Run: headless pygame with SDL's dummy video driver; simulated clock (each Clock.tick advances the game by its frame time, no real sleeping); random seed 0; keys injected as events and as key.get_pressed() state; no mouse input.
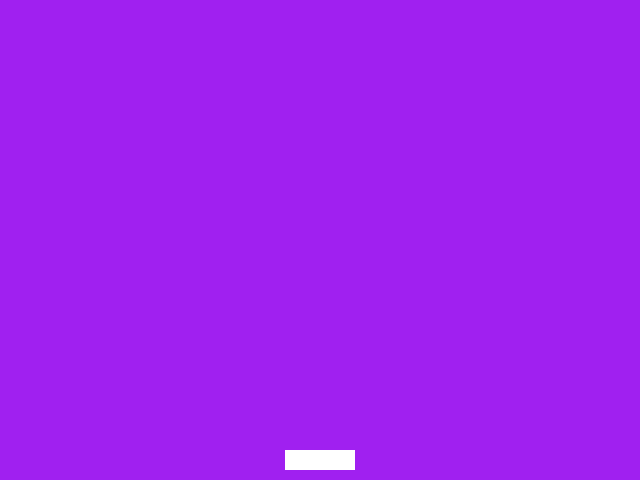
Frame 1 of 4 · flips 1–60 · no input
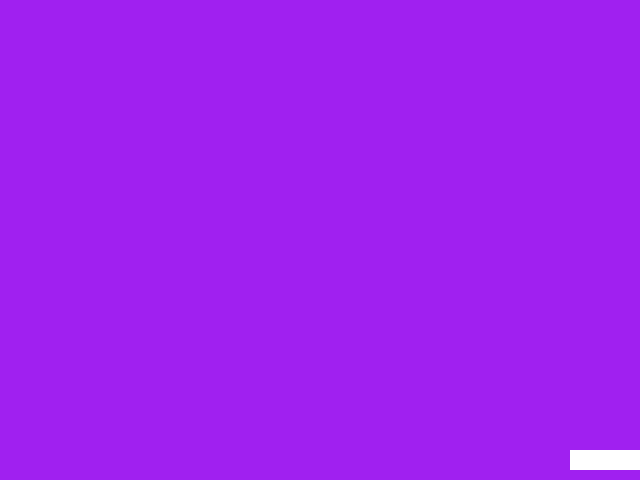
Frame 2 of 4 · flips 61–180 · tapped SPACE, RETURN · held RIGHT (→), D
Frame 3 of 4 · flips 181–300 · held DOWN (↓), S · screen unchanged from frame 2, image omitted
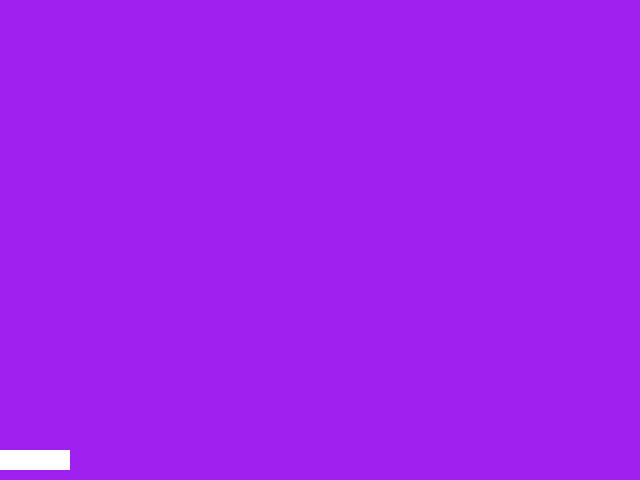
Frame 4 of 4 · flips 301–420 · held LEFT (←), A, UP (↑), W

The pygame program that drew these frames:

"""
Chapter_30 is about working on pygames
Created on: 2/16/24
Modified on:2/16/24 by Trinish Jha
Modified on: 3/9/24 by Rahul
"""
import pygame
# Initialize pygame
pygame.init()
# Screen setup
width = 640
length = 480
screen = pygame.display.set_mode((width, length))
clock = pygame.time.Clock()
dt = 0
player_pos = pygame.Vector2(screen.get_width() / 2, screen.get_height() / 2)

# Setting for bar

bar_width = 70
bar_length = 20
# bar_x = 40
# bar_y = 20
# pygame.draw.rect(screen, "green", [40, 70, 90, 30]) # Homework 1 : Figure out which number is for what

bar_x = (width / 2) - (bar_width / 2)
bar_y = length - bar_length - 10
bar_speed = 5


running = True
while running:
    # poll for events
    # pygame.QUIT event means the user clicked X to close your window
    for event in pygame.event.get():
        if event.type == pygame.QUIT:
            running = False

    # fill the screen with a color to wipe away anything from last frame
    screen.fill("purple")


# Homework 2 : Make the bar moving as per user command

    # pygame.draw.circle(screen, "red", player_pos, 40)

    keys = pygame.key.get_pressed()
    # if keys[pygame.K_UP] and bar_x >0:
    #     player_pos.y -= 300 * dt
    # if keys[pygame.K_DOWN]:
    #     player_pos.y += 300 * dt
    if keys[pygame.K_LEFT] and bar_x > 0:
        bar_x -= bar_speed
    if keys[pygame.K_RIGHT] and bar_x < width - bar_width:
        bar_x += bar_speed

    # Draw the basket
    pygame.draw.rect(screen, (255, 255, 255), [bar_x, bar_y, bar_width, bar_length])

    # flip() the display to put your work on screen
    pygame.display.flip()

    dt = clock.tick(60) / 1000

pygame.quit()
